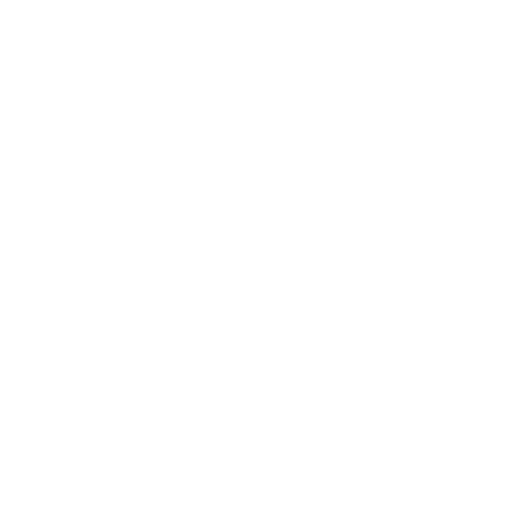
t = 0.00 s
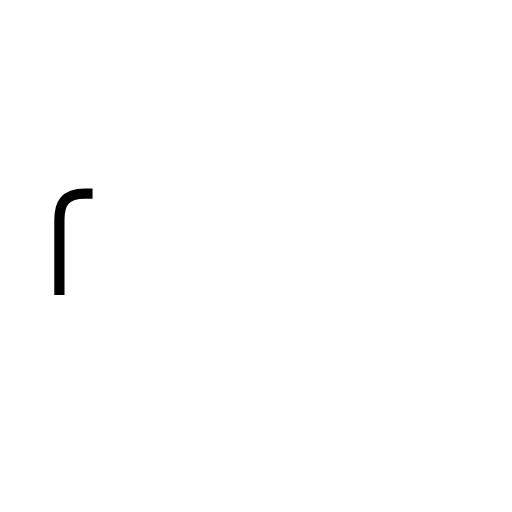
t = 0.37 s
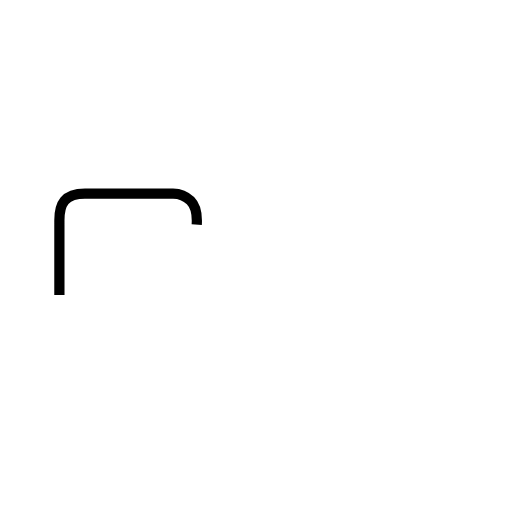
t = 0.73 s
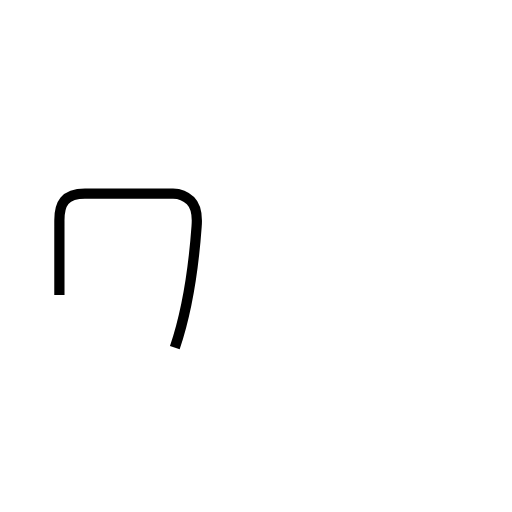
t = 1.10 s
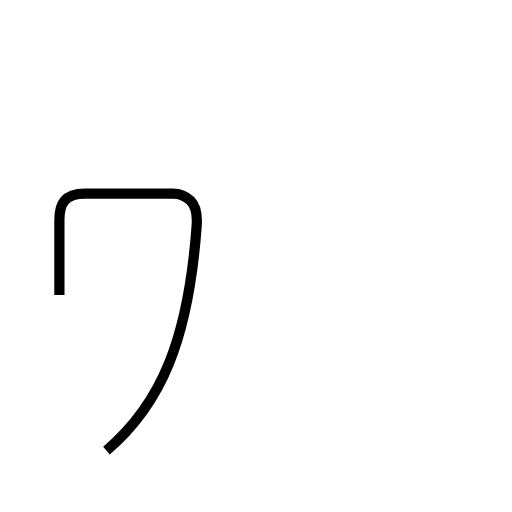
t = 1.47 s
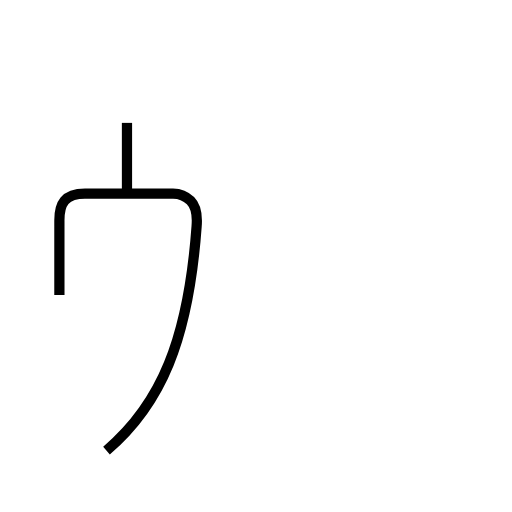
t = 1.67 s

The animated SVG that drew these frames (rendered in a browser with its animation timeline set to each time). Animation: 2 SMIL elements (animate=2); one cycle of 1.67 s.

<?xml version='1.0' encoding='utf-8'?>
<svg viewBox="0.0 -6.0 50.0 50.0" version="1.1" xmlns="http://www.w3.org/2000/svg"><rect x="-1000" y="-1000" width="2000" height="2000" stroke="white" fill="white" /><g style="fill:none;stroke:#000000;stroke-width:1"><path d="M 5.8 -15.2 L 5.8 -22.5 C 5.8 -24.1 6.3 -25.1 8.3 -25.1 C 11.2 -25.1 15.2 -25.1 16.9 -25.1 C 17.6 -25.1 18.1 -24.9 18.6 -24.4 C 19.1 -23.9 19.3 -23.1 19.2 -21.9 C 18.4 -10.8 15.7 -4.5 10.4 0.0 " transform="translate(0.0 38.0)" stroke-dasharray="48.93522054051441" stroke-dashoffset="48.93522054051441"><animate attributeName="stroke-dashoffset" from="48.93522054051441" to="0" dur="1.4680566162154323s" begin="0s; anim_end.end" fill="freeze" id="anim0" /></path><path d="M 12.4 -32.0 L 12.4 -25.4" transform="translate(0.0 38.0)" stroke-dasharray="6.600000000000001" stroke-dashoffset="6.600000000000001"><animate attributeName="stroke-dashoffset" from="6.600000000000001" to="0" dur="0.19800000000000004s" begin="anim0.end" fill="freeze" id="anim_end" /></path></g></svg>
